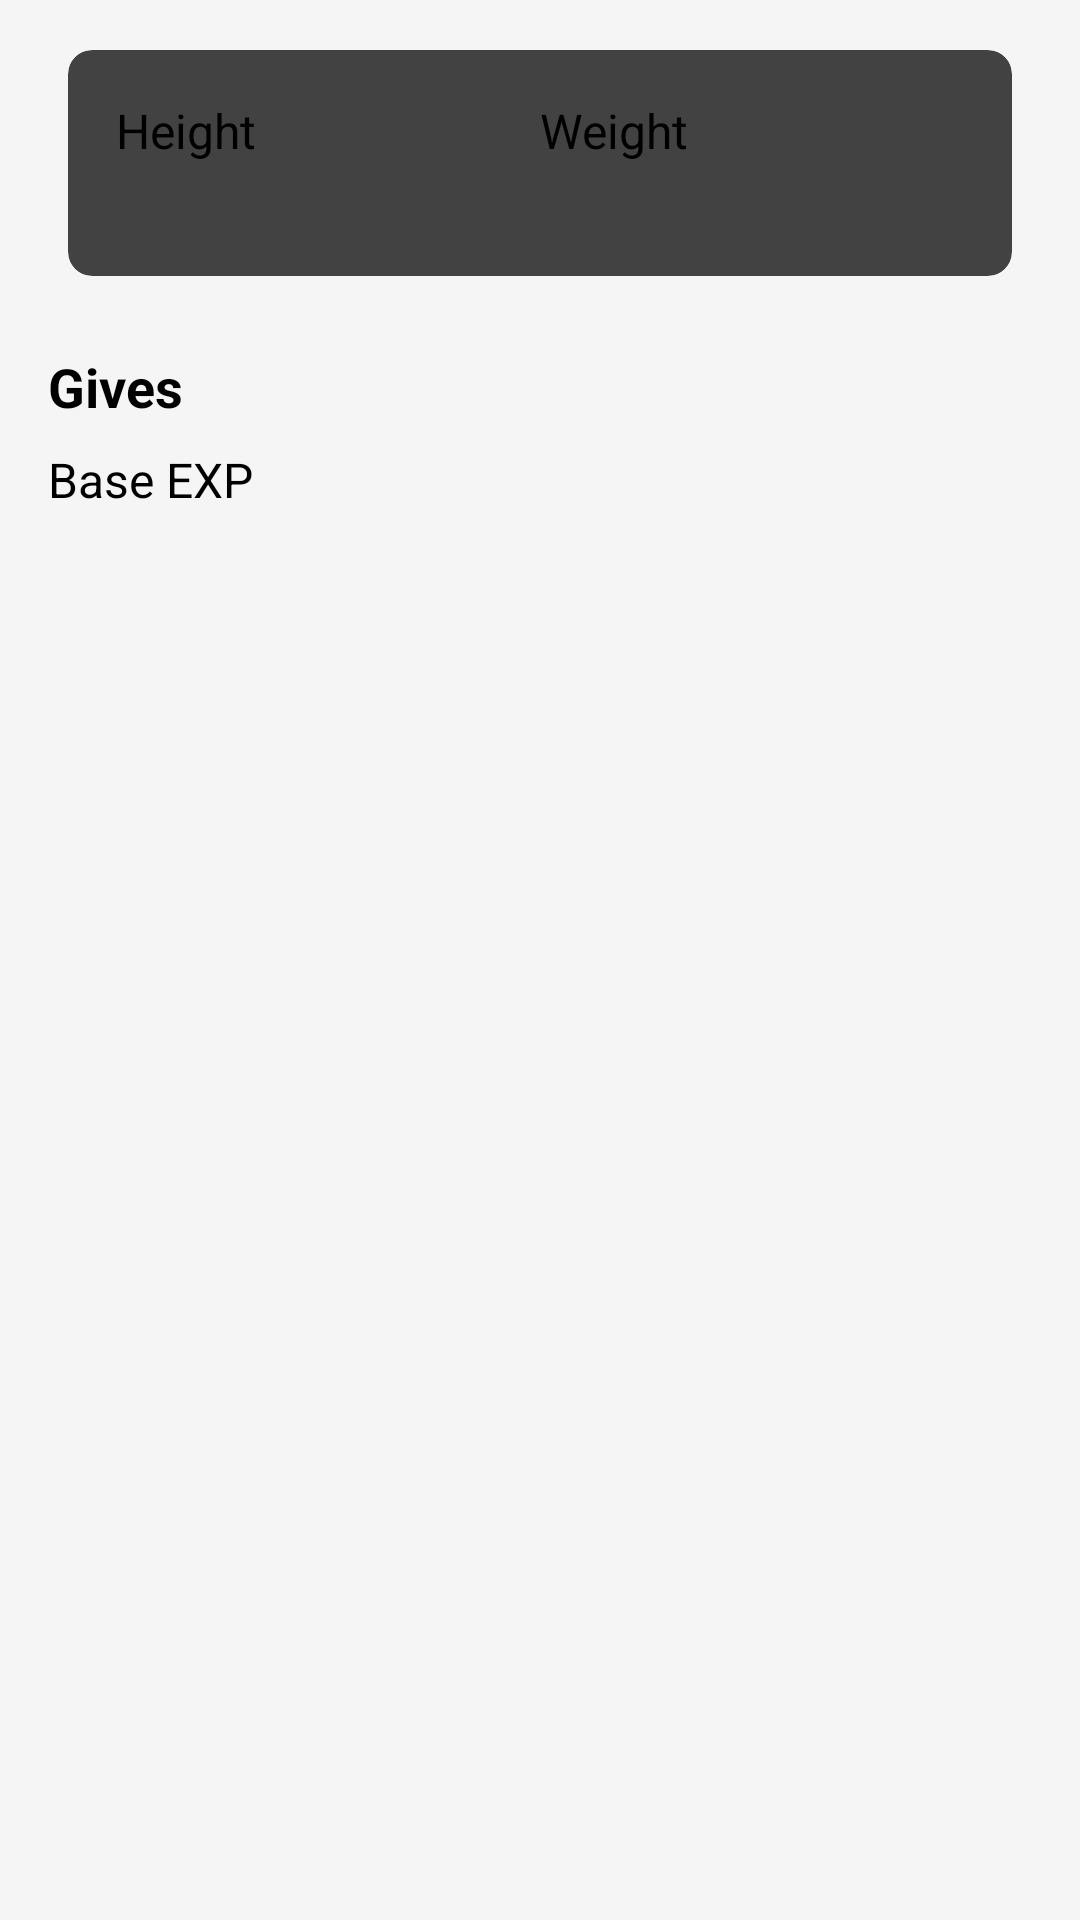

Layout XML and referenced resources for this Android screen:
<!-- AndroidManifest.xml: application theme Theme.Pokedex -->
<!-- res/layout/fragment_about.xml -->
<?xml version="1.0" encoding="utf-8"?>
<androidx.core.widget.NestedScrollView xmlns:android="http://schemas.android.com/apk/res/android"
    xmlns:app="http://schemas.android.com/apk/res-auto"
    xmlns:tools="http://schemas.android.com/tools"
    android:layout_width="match_parent"
    android:layout_height="match_parent"
    android:background="@color/backgroundLight"
    android:fillViewport="true"
    android:paddingStart="16dp"
    android:paddingEnd="16dp">

    <LinearLayout
        android:layout_width="match_parent"
        android:layout_height="wrap_content"
        android:orientation="vertical">


        <androidx.cardview.widget.CardView
            android:layout_width="match_parent"
            android:layout_height="wrap_content"
            android:layout_marginTop="8dp"
            app:cardCornerRadius="8dp"
            app:cardElevation="4dp"
            app:cardUseCompatPadding="true">

            <LinearLayout
                android:layout_width="match_parent"
                android:layout_height="wrap_content"
                android:layout_margin="16dp"
                android:orientation="horizontal">

                <LinearLayout
                    android:layout_width="0dp"
                    android:layout_height="wrap_content"
                    android:layout_weight="1"
                    android:orientation="vertical">

                    <TextView
                        android:layout_width="match_parent"
                        android:layout_height="wrap_content"
                        android:text="@string/title_height"
                        android:textSize="16sp" />


                    <TextView
                        android:id="@+id/pokemon_height_tv"
                        android:layout_width="match_parent"
                        android:layout_height="wrap_content"
                        android:textColor="@color/black"
                        android:textSize="16sp"
                        tools:text="2,3.5 (0.70 cm)" />

                </LinearLayout>

                <LinearLayout
                    android:layout_width="0dp"
                    android:layout_height="wrap_content"
                    android:layout_weight="1"
                    android:orientation="vertical">

                    <TextView
                        android:layout_width="match_parent"
                        android:layout_height="wrap_content"
                        android:text="@string/title_weight"
                        android:textSize="16sp" />


                    <TextView
                        android:id="@+id/pokemon_weight_tv"
                        android:layout_width="match_parent"
                        android:layout_height="wrap_content"
                        tools:text="15.2 lbs (6.9kg)"
                        android:textColor="@color/black"
                        android:textSize="16sp" />

                </LinearLayout>
            </LinearLayout>

        </androidx.cardview.widget.CardView>





        <TextView
            android:layout_width="match_parent"
            android:layout_height="wrap_content"
            android:layout_marginTop="16dp"
            android:text="@string/title_gives"
            android:textColor="@color/black"
            android:textSize="18sp"
            android:textStyle="bold" />

        <LinearLayout
            android:layout_width="match_parent"
            android:layout_height="wrap_content"
            android:layout_marginTop="8dp"
            android:layout_marginBottom="32dp"
            android:orientation="horizontal">

            <TextView
                android:layout_width="0dp"
                android:layout_height="wrap_content"
                android:layout_weight="1"
                android:text="@string/title_base_xp"
                android:textSize="16sp" />


            <TextView
                android:id="@+id/pokemon_base_xp"
                android:layout_width="0dp"
                android:layout_height="wrap_content"
                android:layout_weight="2"
                android:textColor="@color/black"
                android:textSize="16sp"
                tools:text="65" />

        </LinearLayout>
    </LinearLayout>
</androidx.core.widget.NestedScrollView>
<!-- resources referenced by this layout -->
<resources>
  <color name="backgroundLight">#F5F5F5</color>
  <color name="black">#FF000000</color>
  <string name="title_base_xp">Base EXP</string>
  <string name="title_gives">Gives</string>
  <string name="title_height">Height</string>
  <string name="title_weight">Weight</string>
</resources>
